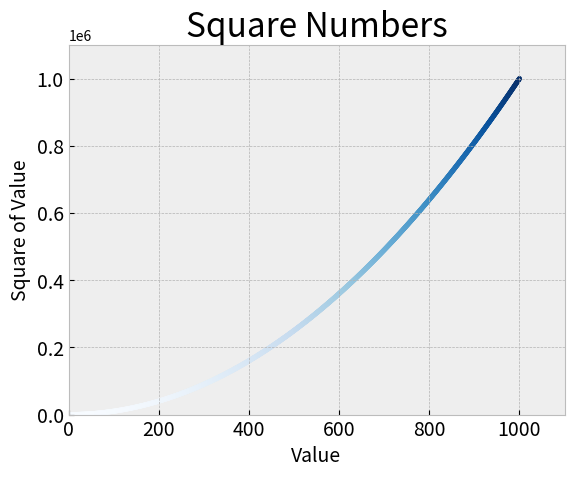

The script that saved this image:
import matplotlib.pyplot as plt

x_values = range(1, 1001)
y_values = [x**2 for x in x_values]

plt.style.use("bmh")
fix, ax = plt.subplots()
ax.scatter(x_values, y_values, c=y_values, cmap=plt.cm.Blues, s=10)

# Set chart title and label axes.
ax.set_title("Square Numbers", fontsize=24)
ax.set_xlabel("Value", fontsize=14)
ax.set_ylabel("Square of Value", fontsize=14)

# Set size of tick labels.
ax.tick_params(axis='both', which='major', labelsize=14)

# Set the range for each axis.
ax.axis([0, 1100, 0, 1_100_000])

plt.savefig('squares_plot.png', bbox_inches='tight')
plt.show()
